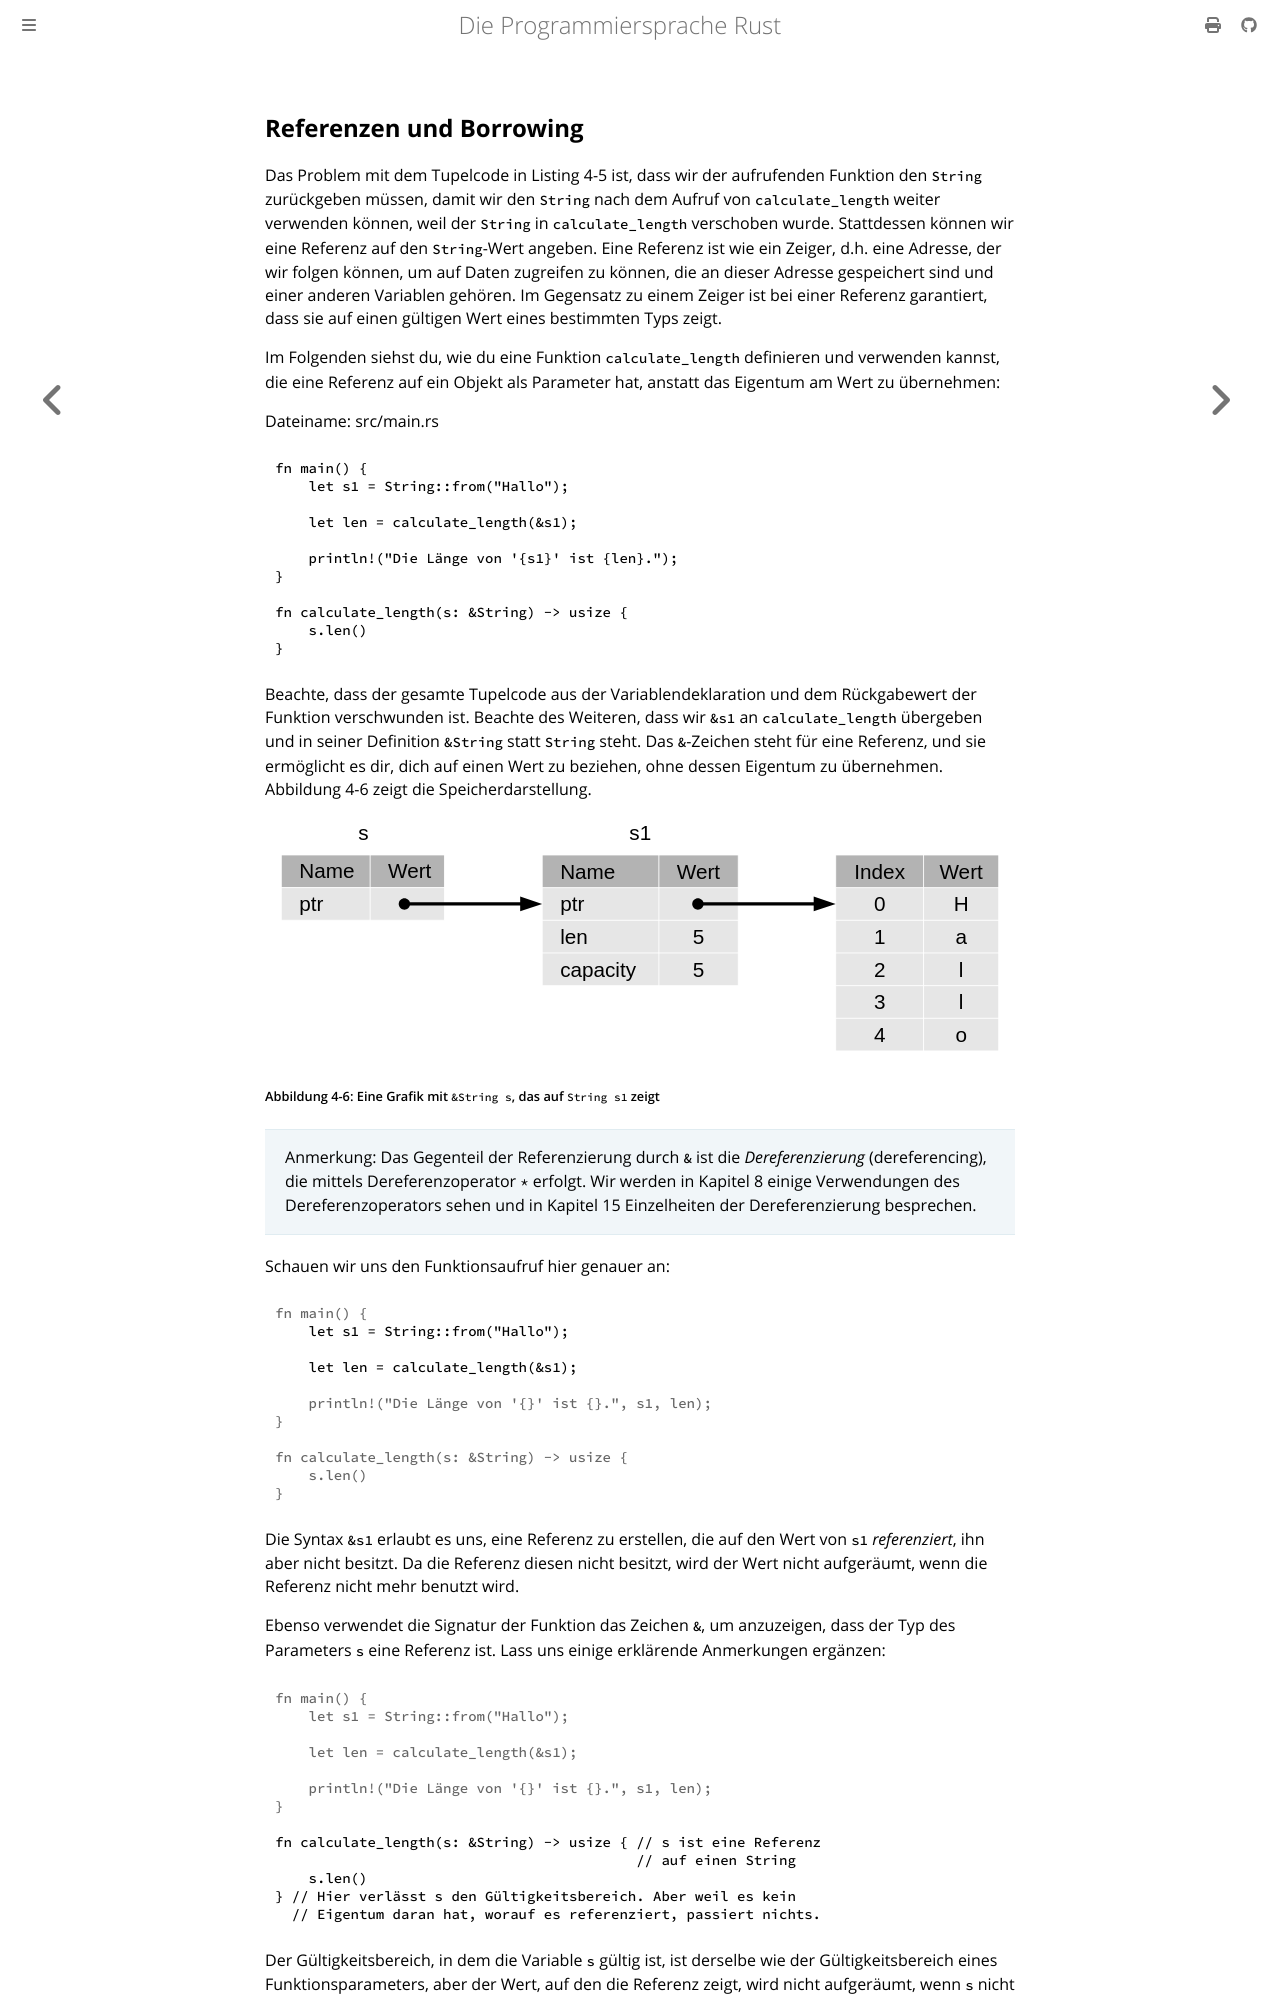

repository: rust-lang-de/rustbook-de · page: ch04-02-references-and-borrowing.html · generator: mdbook

## Referenzen und Borrowing

Das Problem mit dem Tupelcode in Listing 4-5 ist, dass wir der aufrufenden
Funktion den `String` zurückgeben müssen, damit wir den `String` nach dem
Aufruf von `calculate_length` weiter verwenden können, weil der `String` in
`calculate_length` verschoben wurde. Stattdessen können wir eine Referenz auf
den `String`-Wert angeben. Eine Referenz ist wie ein Zeiger, d.h. eine
Adresse, der wir folgen können, um auf Daten zugreifen zu können, die an dieser
Adresse gespeichert sind und einer anderen Variablen gehören. Im Gegensatz zu
einem Zeiger ist bei einer Referenz garantiert, dass sie auf einen gültigen
Wert eines bestimmten Typs zeigt.

Im Folgenden siehst du, wie du eine Funktion `calculate_length` definieren und
verwenden kannst, die eine Referenz auf ein Objekt als Parameter hat, anstatt
das Eigentum am Wert zu übernehmen:

<span class="filename">Dateiname: src/main.rs</span>

```rust
fn main() {
    let s1 = String::from("Hallo");

    let len = calculate_length(&s1);

    println!("Die Länge von '{s1}' ist {len}.");
}

fn calculate_length(s: &String) -> usize {
    s.len()
}
```

Beachte, dass der gesamte Tupelcode aus der Variablendeklaration und dem
Rückgabewert der Funktion verschwunden ist. Beachte des Weiteren, dass wir `&s1`
an `calculate_length` übergeben und in seiner Definition `&String` statt
`String` steht. Das `&`-Zeichen steht für eine Referenz, und sie ermöglicht es
dir, dich auf einen Wert zu beziehen, ohne dessen Eigentum zu übernehmen.
Abbildung 4-6 zeigt die Speicherdarstellung.

<img alt="Drei Tabellen: Die Tabelle für s enthält nur einen Zeiger auf die
Tabelle für s1. Die Tabelle für s1 enthält die Stack-Daten für s1 und zeigt auf
die String-Daten auf dem Heap." src="img/trpl04-06.svg" class="center" />

<span class="caption">Abbildung 4-6: Eine Grafik mit `&String s`, das auf
`String s1` zeigt</span>

> Anmerkung: Das Gegenteil der Referenzierung durch `&` ist die
> _Dereferenzierung_ (dereferencing), die mittels Dereferenzoperator `*`
> erfolgt. Wir werden in Kapitel 8 einige Verwendungen des Dereferenzoperators
> sehen und in Kapitel 15 Einzelheiten der Dereferenzierung besprechen.

Schauen wir uns den Funktionsaufruf hier genauer an:

```rust
# fn main() {
    let s1 = String::from("Hallo");

    let len = calculate_length(&s1);
#
#     println!("Die Länge von '{}' ist {}.", s1, len);
# }
#
# fn calculate_length(s: &String) -> usize {
#     s.len()
# }
```

Die Syntax `&s1` erlaubt es uns, eine Referenz zu erstellen, die auf den Wert
von `s1` _referenziert_, ihn aber nicht besitzt. Da die Referenz diesen nicht
besitzt, wird der Wert nicht aufgeräumt, wenn die Referenz nicht mehr benutzt
wird.

Ebenso verwendet die Signatur der Funktion das Zeichen `&`, um anzuzeigen, dass
der Typ des Parameters `s` eine Referenz ist. Lass uns einige erklärende
Anmerkungen ergänzen:

```rust
# fn main() {
#     let s1 = String::from("Hallo");
#
#     let len = calculate_length(&s1);
#
#     println!("Die Länge von '{}' ist {}.", s1, len);
# }
#
fn calculate_length(s: &String) -> usize { // s ist eine Referenz
                                           // auf einen String
    s.len()
} // Hier verlässt s den Gültigkeitsbereich. Aber weil es kein
  // Eigentum daran hat, worauf es referenziert, passiert nichts.
```
